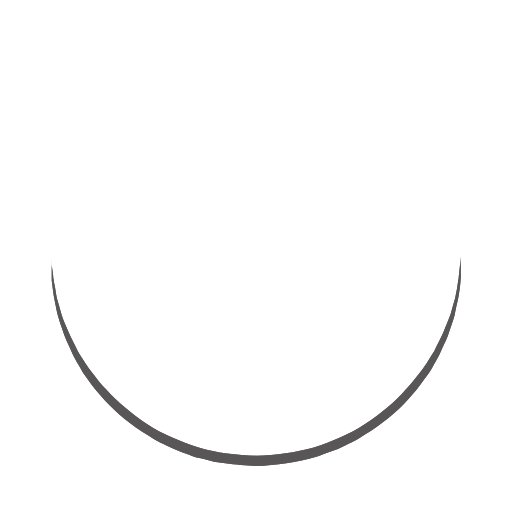
t = 0.00 s
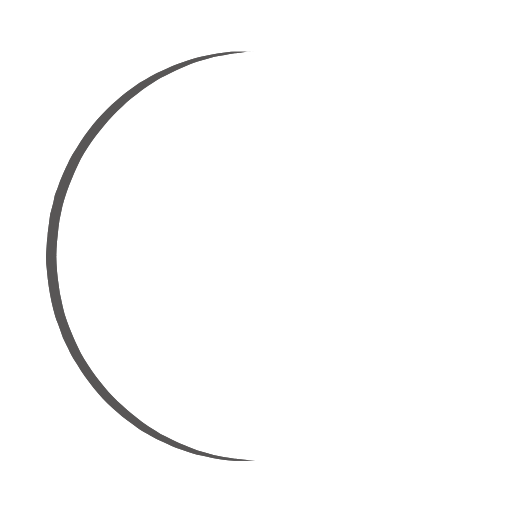
t = 0.25 s
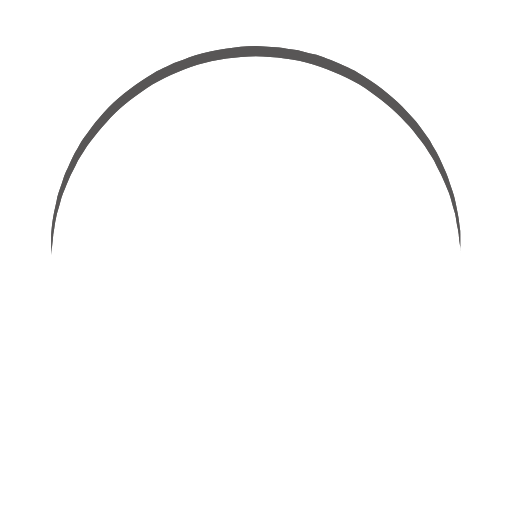
t = 0.50 s
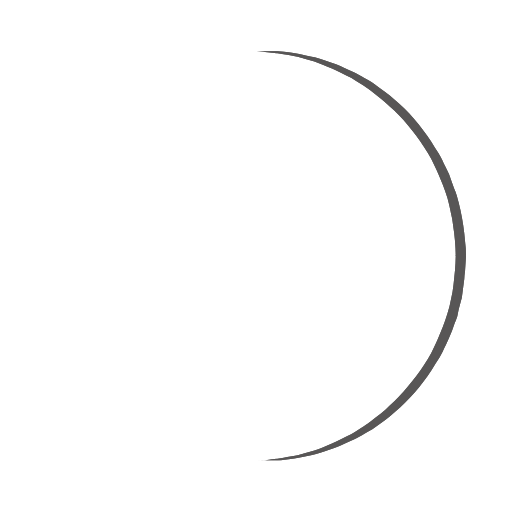
t = 0.75 s

The animated SVG that drew these frames (rendered in a browser with its animation timeline set to each time). Animation: 1 SMIL element (animateTransform=1); one cycle of 1.00 s, repeats indefinitely.

<?xml version="1.0" encoding="utf-8"?>
<svg width='34px' height='34px' xmlns="http://www.w3.org/2000/svg" viewBox="0 0 100 100" preserveAspectRatio="xMidYMid" class="uil-ring">
  <rect x="0" y="0" width="100" height="100" fill="none" class="bk"></rect>
  <defs>
    <filter id="uil-ring-shadow" x="-100%" y="-100%" width="300%" height="300%">
      <feOffset result="offOut" in="SourceGraphic" dx="0" dy="0"></feOffset>
      <feGaussianBlur result="blurOut" in="offOut" stdDeviation="0"></feGaussianBlur>
      <feBlend in="SourceGraphic" in2="blurOut" mode="normal"></feBlend>
    </filter>
  </defs>
  <path d="M10,50c0,0,0,0.5,0.1,1.4c0,0.5,0.1,1,0.2,1.7c0,0.3,0.1,0.7,0.1,1.1c0.1,0.4,0.1,0.8,0.2,1.2c0.2,0.8,0.3,1.8,0.5,2.8 c0.3,1,0.6,2.1,0.9,3.2c0.3,1.1,0.9,2.3,1.4,3.5c0.5,1.2,1.2,2.4,1.8,3.7c0.3,0.6,0.8,1.2,1.2,1.9c0.4,0.6,0.8,1.3,1.3,1.9 c1,1.2,1.9,2.6,3.1,3.7c2.2,2.5,5,4.7,7.9,6.7c3,2,6.5,3.4,10.1,4.6c3.6,1.1,7.5,1.5,11.2,1.6c4-0.1,7.7-0.6,11.3-1.6 c3.6-1.2,7-2.6,10-4.6c3-2,5.8-4.2,7.9-6.7c1.2-1.2,2.1-2.5,3.1-3.7c0.5-0.6,0.9-1.3,1.3-1.9c0.4-0.6,0.8-1.3,1.2-1.9 c0.6-1.3,1.3-2.5,1.8-3.7c0.5-1.2,1-2.4,1.4-3.5c0.3-1.1,0.6-2.2,0.9-3.2c0.2-1,0.4-1.9,0.5-2.8c0.1-0.4,0.1-0.8,0.2-1.2 c0-0.4,0.1-0.7,0.1-1.1c0.1-0.7,0.1-1.2,0.2-1.7C90,50.5,90,50,90,50s0,0.5,0,1.4c0,0.5,0,1,0,1.7c0,0.3,0,0.7,0,1.1 c0,0.4-0.1,0.8-0.1,1.2c-0.1,0.9-0.2,1.8-0.4,2.8c-0.2,1-0.5,2.1-0.7,3.3c-0.3,1.2-0.8,2.4-1.2,3.7c-0.2,0.7-0.5,1.3-0.8,1.9 c-0.3,0.7-0.6,1.3-0.9,2c-0.3,0.7-0.7,1.3-1.1,2c-0.4,0.7-0.7,1.4-1.2,2c-1,1.3-1.9,2.7-3.1,4c-2.2,2.7-5,5-8.1,7.1 c-0.8,0.5-1.6,1-2.4,1.5c-0.8,0.5-1.7,0.9-2.6,1.3L66,87.7l-1.4,0.5c-0.9,0.3-1.8,0.7-2.8,1c-3.8,1.1-7.9,1.7-11.8,1.8L47,90.8 c-1,0-2-0.2-3-0.3l-1.5-0.2l-0.7-0.1L41.1,90c-1-0.3-1.9-0.5-2.9-0.7c-0.9-0.3-1.9-0.7-2.8-1L34,87.7l-1.3-0.6 c-0.9-0.4-1.8-0.8-2.6-1.3c-0.8-0.5-1.6-1-2.4-1.5c-3.1-2.1-5.9-4.5-8.1-7.1c-1.2-1.2-2.1-2.7-3.1-4c-0.5-0.6-0.8-1.4-1.2-2 c-0.4-0.7-0.8-1.3-1.1-2c-0.3-0.7-0.6-1.3-0.9-2c-0.3-0.7-0.6-1.3-0.8-1.9c-0.4-1.3-0.9-2.5-1.2-3.7c-0.3-1.2-0.5-2.3-0.7-3.3 c-0.2-1-0.3-2-0.4-2.8c-0.1-0.4-0.1-0.8-0.1-1.2c0-0.4,0-0.7,0-1.1c0-0.7,0-1.2,0-1.7C10,50.5,10,50,10,50z" fill="#595757" filter="url(#uil-ring-shadow)">
    <animateTransform attributeName="transform" type="rotate" from="0 50 50" to="360 50 50" repeatCount="indefinite" dur="1s"></animateTransform>
  </path>
</svg>
